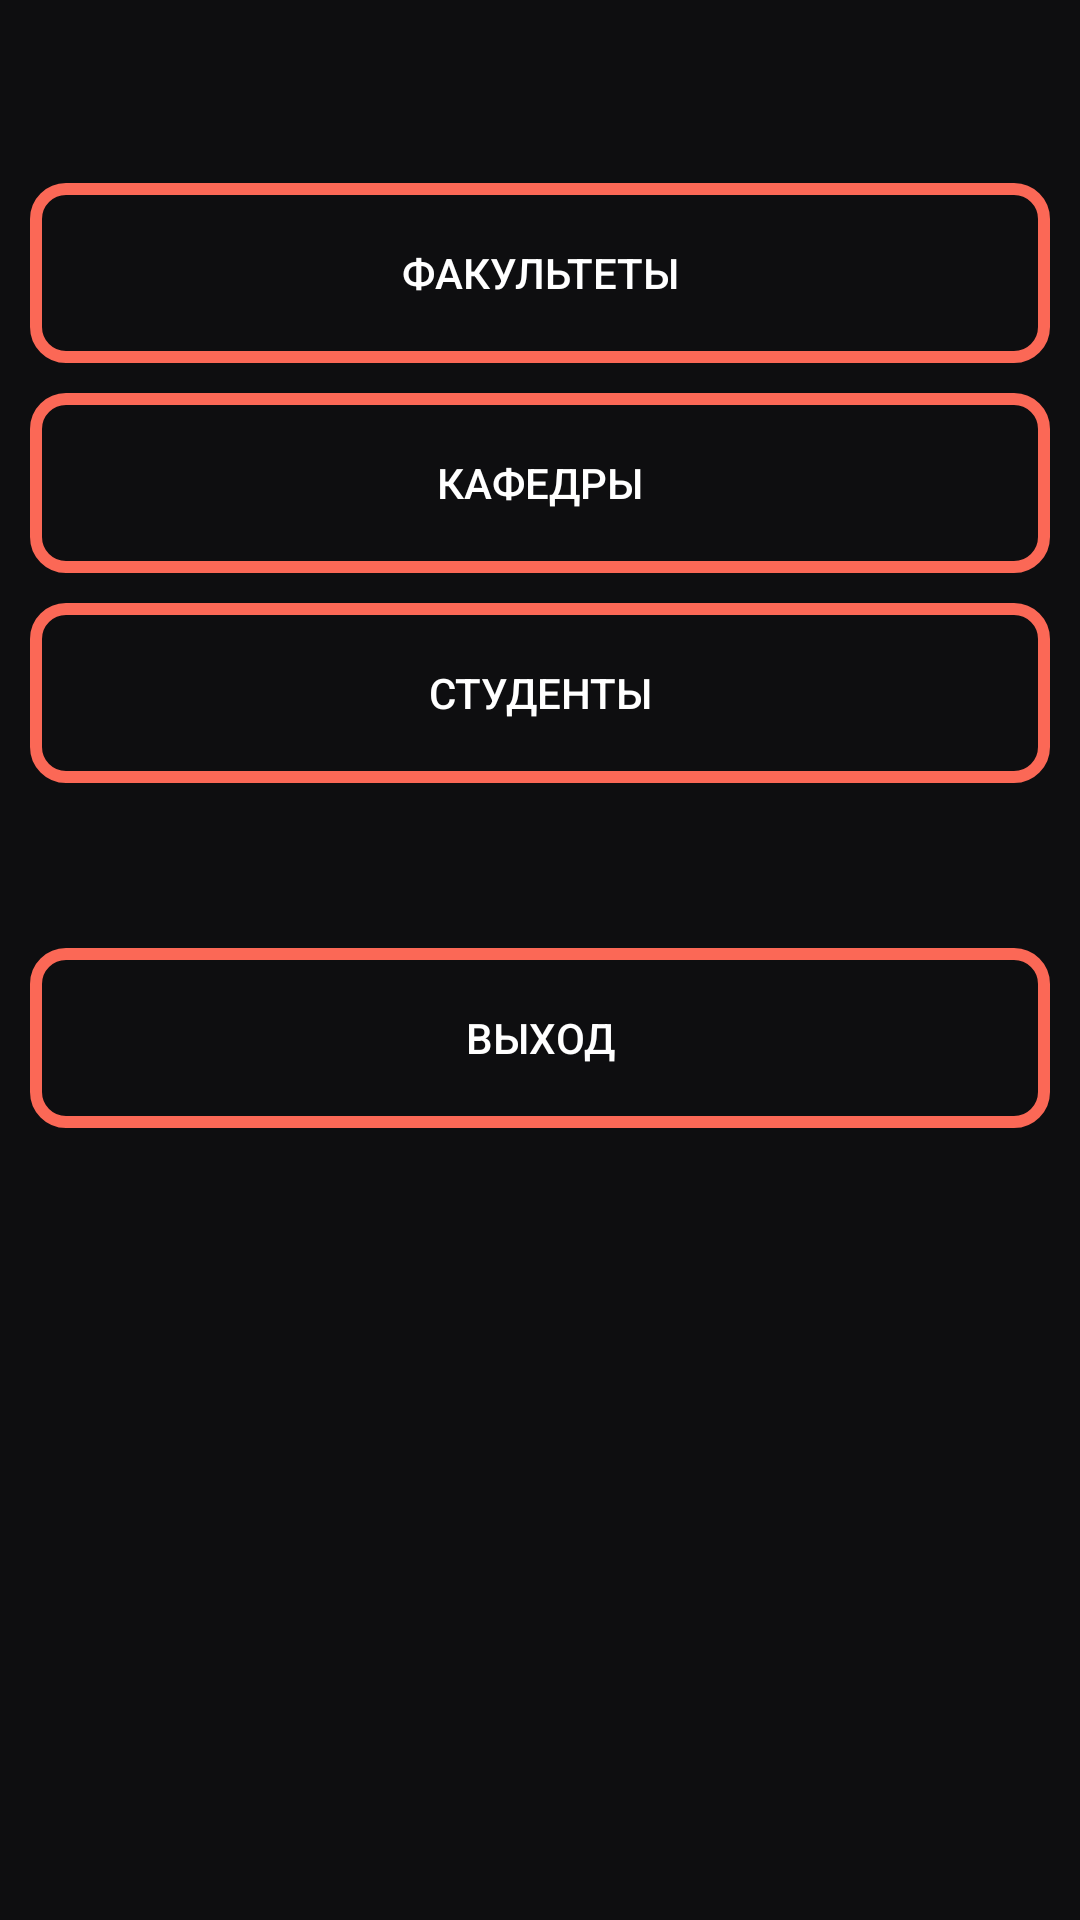

Produce the Android XML layout that renders to this screen, including the resource entries it uses.
<!-- AndroidManifest.xml: application theme Theme.UniversityBase.NoActionBar -->
<!-- res/layout/fragment_settings.xml -->
<?xml version="1.0" encoding="utf-8"?>
<androidx.constraintlayout.widget.ConstraintLayout xmlns:android="http://schemas.android.com/apk/res/android"
    xmlns:tools="http://schemas.android.com/tools"
    android:id="@+id/ConstraintLayout"
    android:layout_width="match_parent"
    android:layout_height="match_parent"
    android:background="@color/dark_theme"
    tools:context=".Settings">


    <LinearLayout
        android:layout_width="match_parent"
        android:layout_height="match_parent"
        android:layout_marginTop="?attr/actionBarSize"
        android:orientation="vertical">

        <Button
            android:id="@+id/faculties_settings"
            android:layout_width="match_parent"
            android:layout_height="60dp"
            android:layout_marginLeft="10dp"
            android:layout_marginRight="10dp"
            android:layout_marginTop="5dp"
            android:layout_marginBottom="5dp"
            android:background="@drawable/faculities_widget"
            android:textColor="@color/text_color"
            android:text="Факультеты" />

        <Button
            android:id="@+id/departments_settings"
            android:layout_width="match_parent"
            android:layout_height="60dp"
            android:layout_marginLeft="10dp"
            android:layout_marginRight="10dp"
            android:layout_marginTop="5dp"
            android:layout_marginBottom="5dp"
            android:background="@drawable/faculities_widget"
            android:textColor="@color/text_color"
            android:text="Кафедры" />

        <Button
            android:id="@+id/students_settings"
            android:layout_width="match_parent"
            android:layout_height="60dp"
            android:layout_marginLeft="10dp"
            android:layout_marginRight="10dp"
            android:layout_marginTop="5dp"
            android:layout_marginBottom="5dp"
            android:background="@drawable/faculities_widget"
            android:textColor="@color/text_color"
            android:text="Студенты" />

        <Button
            android:id="@+id/logout"
            android:layout_width="match_parent"
            android:layout_height="60dp"
            android:layout_marginLeft="10dp"
            android:layout_marginRight="10dp"
            android:layout_marginTop="50dp"
            android:layout_marginBottom="5dp"
            android:background="@drawable/faculities_widget"
            android:textColor="@color/text_color"
            android:text="Выход" />
    </LinearLayout>
</androidx.constraintlayout.widget.ConstraintLayout>
<!-- resources referenced by this layout -->
<resources>
  <color name="dark_theme">#0e0e10</color>
  <color name="text_color">#ffffff</color>
  <!-- drawable faculities_widget (drawable) -->
  <?xml version="1.0" encoding="utf-8"?>
  <selector xmlns:android="http://schemas.android.com/apk/res/android">
      <item>
          <shape>
              <corners android:radius="10dp">
              </corners>
              <stroke android:color="#fb6856" android:width="4dp" />
          </shape>
      </item>
  </selector>
  <style name="Theme.UniversityBase.NoActionBar">
          <item name="windowActionBar">false</item>
          <item name="windowNoTitle">true</item>
      </style>
</resources>
